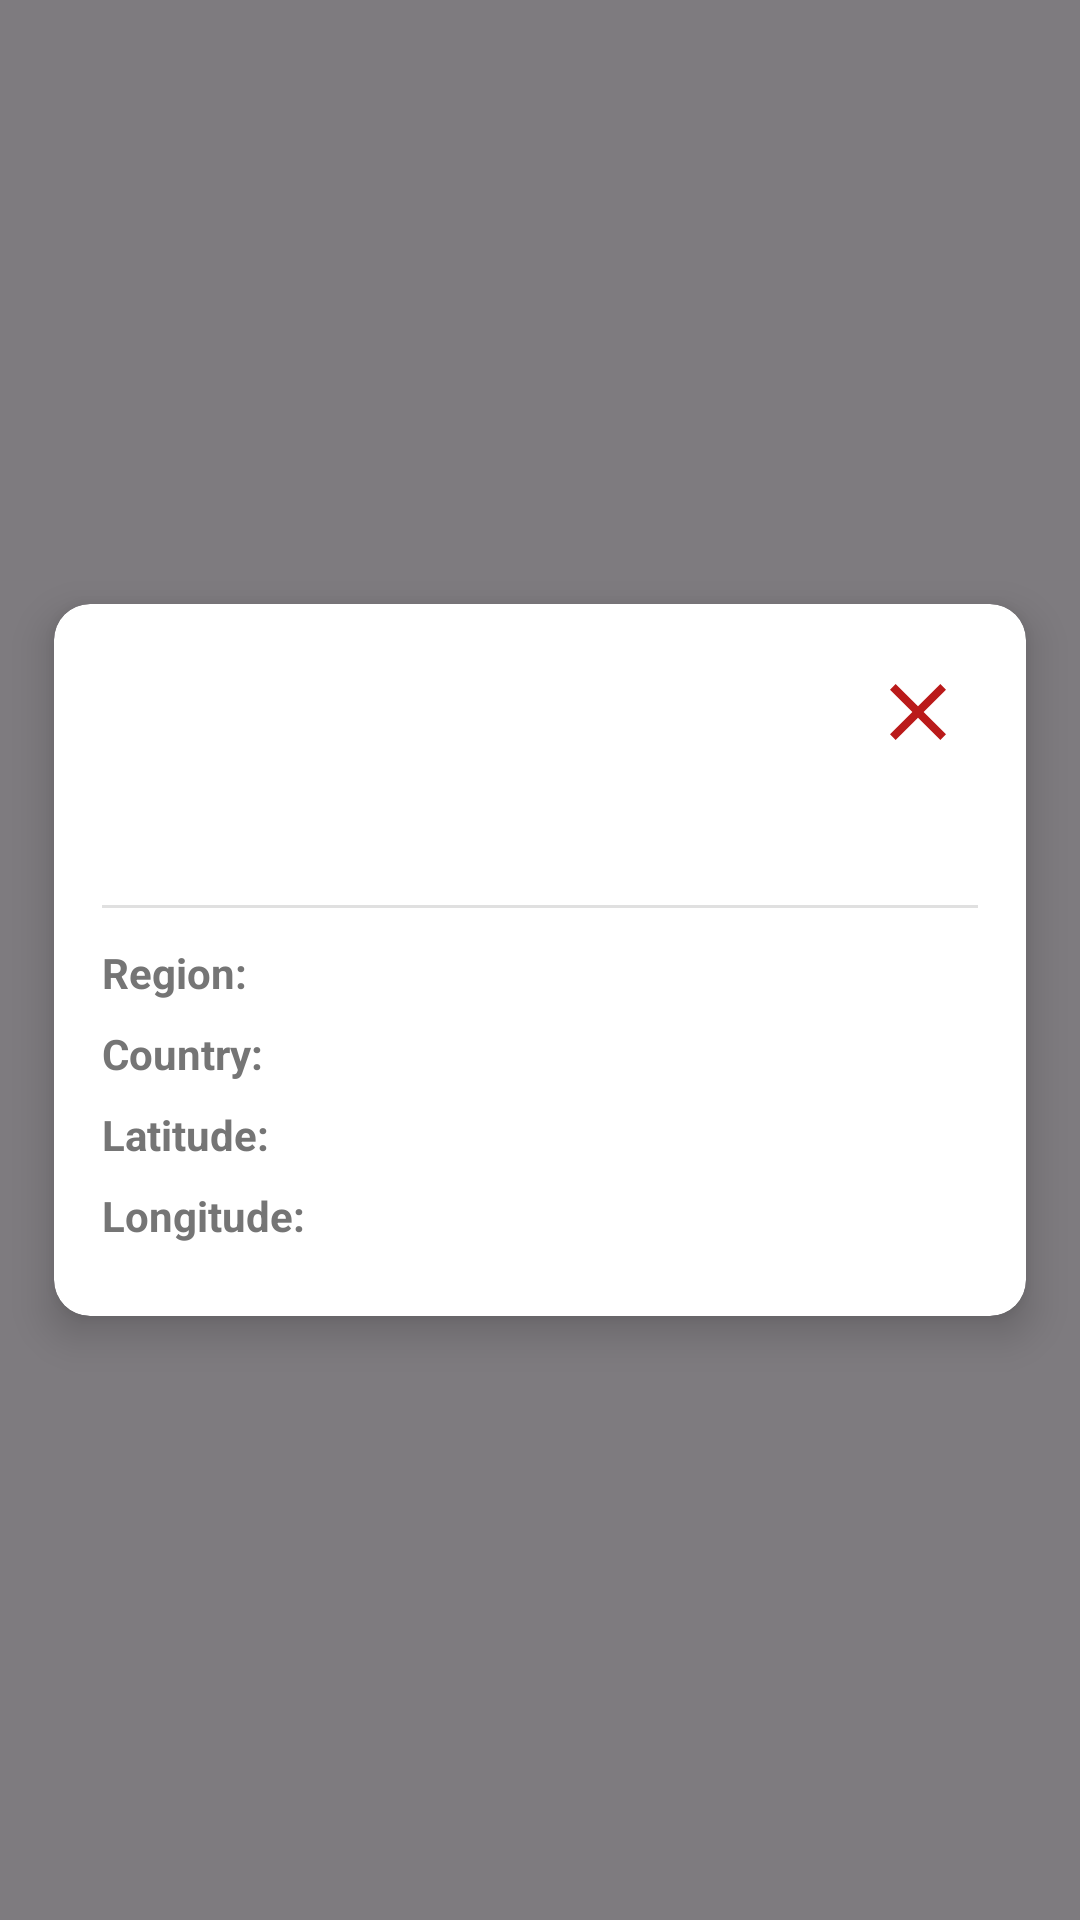

Android layout source for this screen:
<!-- AndroidManifest.xml: application theme Theme.RetrofitWeatherApp -->
<!-- res/layout/activity_detail.xml -->
<?xml version="1.0" encoding="utf-8"?>
<androidx.constraintlayout.widget.ConstraintLayout
    xmlns:android="http://schemas.android.com/apk/res/android"
    xmlns:app="http://schemas.android.com/apk/res-auto"
    xmlns:tools="http://schemas.android.com/tools"
    android:layout_width="match_parent"
    android:layout_height="match_parent"
    android:background="#80000000"> 

    
    <androidx.cardview.widget.CardView
        android:layout_width="0dp"
        android:layout_height="wrap_content"
        android:layout_margin="24dp"
        app:cardCornerRadius="12dp"
        app:cardElevation="8dp"
        app:layout_constraintBottom_toBottomOf="parent"
        app:layout_constraintEnd_toEndOf="parent"
        app:layout_constraintStart_toStartOf="parent"
        app:layout_constraintTop_toTopOf="parent"
        app:layout_constraintWidth_percent="0.9"> 

        <RelativeLayout
            android:layout_width="match_parent"
            android:layout_height="wrap_content"
            android:padding="16dp">

            
            <ImageButton
                android:id="@+id/btnClose"
                android:layout_width="40dp"
                android:layout_height="40dp"
                android:layout_alignParentEnd="true"
                android:src="@drawable/ic_close"
                android:background="?attr/selectableItemBackgroundBorderless" />

            
            <LinearLayout
                android:layout_width="match_parent"
                android:layout_height="wrap_content"
                android:orientation="vertical"
                android:layout_marginTop="8dp"
                android:layout_below="@id/btnClose">

                
                <TextView
                    android:id="@+id/tvName"
                    android:layout_width="match_parent"
                    android:layout_height="wrap_content"
                    android:textSize="18sp"
                    android:textStyle="bold"
                    android:layout_marginBottom="12dp"
                    tools:text="London"/>

                
                <View
                    android:layout_width="match_parent"
                    android:layout_height="1dp"
                    android:background="#E0E0E0"
                    android:layout_marginBottom="12dp"/>

                
                <LinearLayout
                    android:layout_width="match_parent"
                    android:layout_height="wrap_content"
                    android:orientation="vertical"
                    android:paddingBottom="8dp">

                    
                    <LinearLayout
                        android:layout_width="match_parent"
                        android:layout_height="wrap_content"
                        android:layout_marginBottom="8dp">

                        <TextView
                            android:layout_width="wrap_content"
                            android:layout_height="wrap_content"
                            android:text="Region:"
                            android:textColor="#757575"
                            android:textStyle="bold"
                            android:layout_marginEnd="8dp"/>

                        <TextView
                            android:id="@+id/tvRegion"
                            android:layout_width="wrap_content"
                            android:layout_height="wrap_content"
                            tools:text="City of London, Greater London"/>
                    </LinearLayout>

                    
                    <LinearLayout
                        android:layout_width="match_parent"
                        android:layout_height="wrap_content"
                        android:layout_marginBottom="8dp">

                        <TextView
                            android:layout_width="wrap_content"
                            android:layout_height="wrap_content"
                            android:text="Country:"
                            android:textColor="#757575"
                            android:textStyle="bold"
                            android:layout_marginEnd="8dp"/>

                        <TextView
                            android:id="@+id/tvCountry"
                            android:layout_width="wrap_content"
                            android:layout_height="wrap_content"
                            tools:text="United Kingdom"/>
                    </LinearLayout>

                    
                    <LinearLayout
                        android:layout_width="match_parent"
                        android:layout_height="wrap_content"
                        android:layout_marginBottom="8dp">

                        <TextView
                            android:layout_width="wrap_content"
                            android:layout_height="wrap_content"
                            android:text="Latitude:"
                            android:textColor="#757575"
                            android:textStyle="bold"
                            android:layout_marginEnd="8dp"/>

                        <TextView
                            android:id="@+id/tvLatitude"
                            android:layout_width="wrap_content"
                            android:layout_height="wrap_content"
                            tools:text="51.52"/>
                    </LinearLayout>

                    
                    <LinearLayout
                        android:layout_width="match_parent"
                        android:layout_height="wrap_content">

                        <TextView
                            android:layout_width="wrap_content"
                            android:layout_height="wrap_content"
                            android:text="Longitude:"
                            android:textColor="#757575"
                            android:textStyle="bold"
                            android:layout_marginEnd="8dp"/>

                        <TextView
                            android:id="@+id/tvLongitude"
                            android:layout_width="wrap_content"
                            android:layout_height="wrap_content"
                            tools:text="-0.11"/>
                    </LinearLayout>
                </LinearLayout>
            </LinearLayout>
        </RelativeLayout>
    </androidx.cardview.widget.CardView>
</androidx.constraintlayout.widget.ConstraintLayout>
<!-- resources referenced by this layout -->
<resources>
  <!-- drawable ic_close (drawable) -->
  <vector xmlns:android="http://schemas.android.com/apk/res/android" android:height="32dp" android:tint="?attr/colorError" android:viewportHeight="24" android:viewportWidth="24" android:width="32dp">
        
      <path android:fillColor="@android:color/white" android:pathData="M19,6.41L17.59,5 12,10.59 6.41,5 5,6.41 10.59,12 5,17.59 6.41,19 12,13.41 17.59,19 19,17.59 13.41,12z"/>
      
  </vector>
  <style name="Theme.RetrofitWeatherApp" parent="Base.Theme.RetrofitWeatherApp" />
  <color name="md_theme_primary">#64558F</color>
  <color name="md_theme_onPrimary">#FFFFFF</color>
  <color name="md_theme_primaryContainer">#E8DDFF</color>
  <color name="md_theme_onPrimaryContainer">#4C3E75</color>
  <color name="md_theme_secondary">#625B71</color>
  <color name="md_theme_onSecondary">#FFFFFF</color>
  <color name="md_theme_secondaryContainer">#E8DEF8</color>
  <color name="md_theme_onSecondaryContainer">#4A4458</color>
  <color name="md_theme_tertiary">#7D5260</color>
  <color name="md_theme_onTertiary">#FFFFFF</color>
  <color name="md_theme_tertiaryContainer">#FFD9E3</color>
  <color name="md_theme_onTertiaryContainer">#633B49</color>
  <color name="md_theme_error">#BA1A1A</color>
  <color name="md_theme_onError">#FFFFFF</color>
  <color name="md_theme_errorContainer">#FFDAD6</color>
  <color name="md_theme_onErrorContainer">#93000A</color>
  <color name="md_theme_background">#FDF7FF</color>
  <color name="md_theme_onBackground">#1D1B20</color>
  <color name="md_theme_surface">#FDF7FF</color>
  <color name="md_theme_onSurface">#1D1B20</color>
  <color name="md_theme_surfaceVariant">#E7E0EC</color>
  <color name="md_theme_onSurfaceVariant">#49454E</color>
  <color name="md_theme_outline">#7A757F</color>
  <color name="md_theme_outlineVariant">#CAC4CF</color>
  <color name="md_theme_inverseSurface">#322F35</color>
  <color name="md_theme_inverseOnSurface">#F5EFF7</color>
  <color name="md_theme_inversePrimary">#CFBDFE</color>
  <color name="md_theme_primaryFixed">#E8DDFF</color>
  <color name="md_theme_onPrimaryFixed">#201047</color>
  <color name="md_theme_primaryFixedDim">#CFBDFE</color>
  <color name="md_theme_onPrimaryFixedVariant">#4C3E75</color>
  <color name="md_theme_secondaryFixed">#E8DEF8</color>
  <color name="md_theme_onSecondaryFixed">#1E192B</color>
  <color name="md_theme_secondaryFixedDim">#CBC2DC</color>
  <color name="md_theme_onSecondaryFixedVariant">#4A4458</color>
  <color name="md_theme_tertiaryFixed">#FFD9E3</color>
  <color name="md_theme_onTertiaryFixed">#31101D</color>
  <color name="md_theme_tertiaryFixedDim">#EFB8C8</color>
  <color name="md_theme_onTertiaryFixedVariant">#633B49</color>
  <color name="md_theme_surfaceDim">#DED8E0</color>
  <color name="md_theme_surfaceBright">#FDF7FF</color>
  <color name="md_theme_surfaceContainerLowest">#FFFFFF</color>
  <color name="md_theme_surfaceContainerLow">#F8F2FA</color>
  <color name="md_theme_surfaceContainer">#F2ECF4</color>
  <color name="md_theme_surfaceContainerHigh">#ECE6EE</color>
  <color name="md_theme_surfaceContainerHighest">#E6E1E9</color>
</resources>
